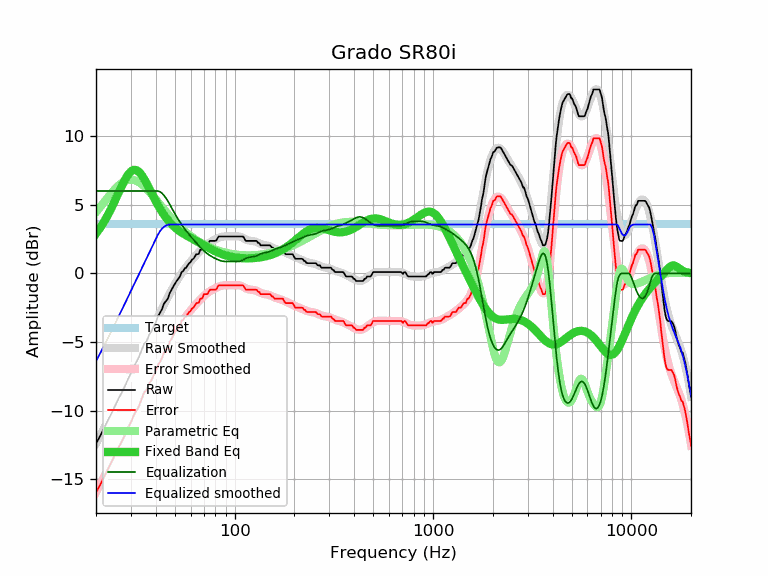

The file beside this chart, header and first rows:
frequency, raw, error, smoothed, error_smoothed, equalization, parametric_eq, equalized_raw, equalized_smoothed, target
20, -12.40, -15.96, -12.40, -15.96, 6.00, 2.89, -6.40, -6.40, 3.56
21, -11.85, -15.41, -11.82, -15.38, 6.00, 3.32, -5.85, -5.82, 3.56
22, -11.26, -14.82, -11.26, -14.82, 6.00, 3.78, -5.26, -5.26, 3.56
23, -10.70, -14.26, -10.71, -14.27, 6.00, 4.27, -4.70, -4.71, 3.56
24, -10.18, -13.74, -10.17, -13.73, 6.00, 4.80, -4.18, -4.17, 3.56
25, -9.64, -13.20, -9.65, -13.21, 6.00, 5.34, -3.64, -3.65, 3.56
26, -9.11, -12.67, -9.15, -12.70, 6.00, 5.87, -3.11, -3.15, 3.56
27, -8.68, -12.24, -8.65, -12.21, 6.00, 6.38, -2.68, -2.65, 3.56
28, -8.20, -11.76, -8.18, -11.74, 6.00, 6.83, -2.20, -2.18, 3.56
29, -7.71, -11.27, -7.72, -11.28, 6.00, 7.19, -1.71, -1.72, 3.56
30, -7.29, -10.85, -7.27, -10.83, 6.00, 7.43, -1.29, -1.27, 3.56
31, -6.80, -10.36, -6.84, -10.40, 6.00, 7.54, -0.80, -0.84, 3.56
32, -6.44, -10.00, -6.42, -9.98, 6.00, 7.52, -0.44, -0.42, 3.56
33, -6.07, -9.63, -6.01, -9.57, 6.00, 7.38, -0.07, -0.01, 3.56
34, -5.59, -9.15, -5.62, -9.18, 6.00, 7.16, 0.41, 0.38, 3.56
35, -5.11, -8.67, -5.24, -8.80, 6.00, 6.87, 0.89, 0.76, 3.56
36, -4.95, -8.51, -4.88, -8.44, 6.00, 6.55, 1.05, 1.12, 3.56
37, -4.50, -8.06, -4.52, -8.08, 6.00, 6.22, 1.50, 1.48, 3.56
38, -4.23, -7.79, -4.18, -7.73, 6.00, 5.88, 1.77, 1.82, 3.56
39, -3.88, -7.44, -3.84, -7.40, 6.00, 5.56, 2.12, 2.16, 3.56
40, -3.60, -7.16, -3.51, -7.07, 6.00, 5.26, 2.40, 2.49, 3.56
41, -3.16, -6.72, -3.19, -6.75, 6.00, 4.98, 2.84, 2.81, 3.56
42, -2.88, -6.44, -2.89, -6.44, 5.95, 4.72, 3.07, 3.06, 3.56
43, -2.62, -6.18, -2.59, -6.14, 5.84, 4.48, 3.23, 3.26, 3.56
44, -2.21, -5.77, -2.30, -5.85, 5.68, 4.26, 3.48, 3.39, 3.56
45, -2.03, -5.59, -2.01, -5.57, 5.49, 4.07, 3.47, 3.48, 3.56
46, -1.86, -5.42, -1.74, -5.30, 5.28, 3.89, 3.42, 3.53, 3.56
47, -1.45, -5.01, -1.48, -5.04, 5.04, 3.73, 3.60, 3.56, 3.56
48, -1.21, -4.77, -1.24, -4.80, 4.80, 3.59, 3.59, 3.56, 3.56
49, -0.98, -4.54, -1.00, -4.56, 4.56, 3.46, 3.58, 3.56, 3.56
50, -0.75, -4.31, -0.78, -4.34, 4.34, 3.34, 3.59, 3.56, 3.56
51, -0.56, -4.12, -0.56, -4.12, 4.12, 3.23, 3.57, 3.56, 3.56
52, -0.39, -3.95, -0.37, -3.92, 3.92, 3.14, 3.54, 3.56, 3.56
53, -0.23, -3.79, -0.18, -3.74, 3.74, 3.05, 3.51, 3.56, 3.56
54, 0.09, -3.47, -0.00, -3.56, 3.56, 2.97, 3.65, 3.56, 3.56
55, 0.16, -3.40, 0.16, -3.40, 3.40, 2.90, 3.56, 3.56, 3.56
56, 0.36, -3.20, 0.32, -3.24, 3.24, 2.83, 3.60, 3.56, 3.56
57, 0.41, -3.15, 0.47, -3.09, 3.09, 2.77, 3.51, 3.56, 3.56
58, 0.60, -2.96, 0.61, -2.95, 2.95, 2.71, 3.56, 3.56, 3.56
59, 0.74, -2.82, 0.74, -2.82, 2.82, 2.65, 3.56, 3.56, 3.56
60, 0.82, -2.74, 0.87, -2.69, 2.69, 2.59, 3.52, 3.56, 3.56
61, 1.01, -2.55, 0.99, -2.57, 2.57, 2.53, 3.59, 3.56, 3.56
62, 1.06, -2.50, 1.11, -2.45, 2.45, 2.48, 3.52, 3.56, 3.56
63, 1.21, -2.35, 1.22, -2.34, 2.34, 2.42, 3.55, 3.56, 3.56
64, 1.39, -2.17, 1.33, -2.23, 2.23, 2.37, 3.62, 3.56, 3.56
65, 1.39, -2.17, 1.44, -2.12, 2.12, 2.31, 3.51, 3.56, 3.56
66, 1.43, -2.13, 1.55, -2.01, 2.01, 2.26, 3.45, 3.56, 3.56
67, 1.71, -1.85, 1.65, -1.91, 1.91, 2.20, 3.63, 3.56, 3.56
68, 1.71, -1.85, 1.74, -1.82, 1.82, 2.15, 3.53, 3.56, 3.56
69, 1.79, -1.77, 1.83, -1.73, 1.73, 2.10, 3.52, 3.56, 3.56
70, 2.04, -1.52, 1.92, -1.64, 1.64, 2.05, 3.68, 3.56, 3.56
71, 2.04, -1.52, 2.00, -1.56, 1.56, 1.99, 3.60, 3.56, 3.56
72, 2.04, -1.52, 2.07, -1.49, 1.49, 1.94, 3.53, 3.56, 3.56
73, 2.06, -1.50, 2.14, -1.42, 1.42, 1.90, 3.48, 3.56, 3.56
74, 2.21, -1.35, 2.20, -1.36, 1.36, 1.85, 3.57, 3.56, 3.56
75, 2.36, -1.20, 2.26, -1.30, 1.30, 1.80, 3.67, 3.56, 3.56
76, 2.36, -1.20, 2.31, -1.25, 1.25, 1.76, 3.62, 3.56, 3.56
77, 2.36, -1.20, 2.36, -1.20, 1.20, 1.72, 3.57, 3.56, 3.56
78, 2.36, -1.20, 2.40, -1.16, 1.16, 1.68, 3.52, 3.56, 3.56
79, 2.36, -1.20, 2.44, -1.12, 1.12, 1.64, 3.48, 3.56, 3.56
... 553 more rows
